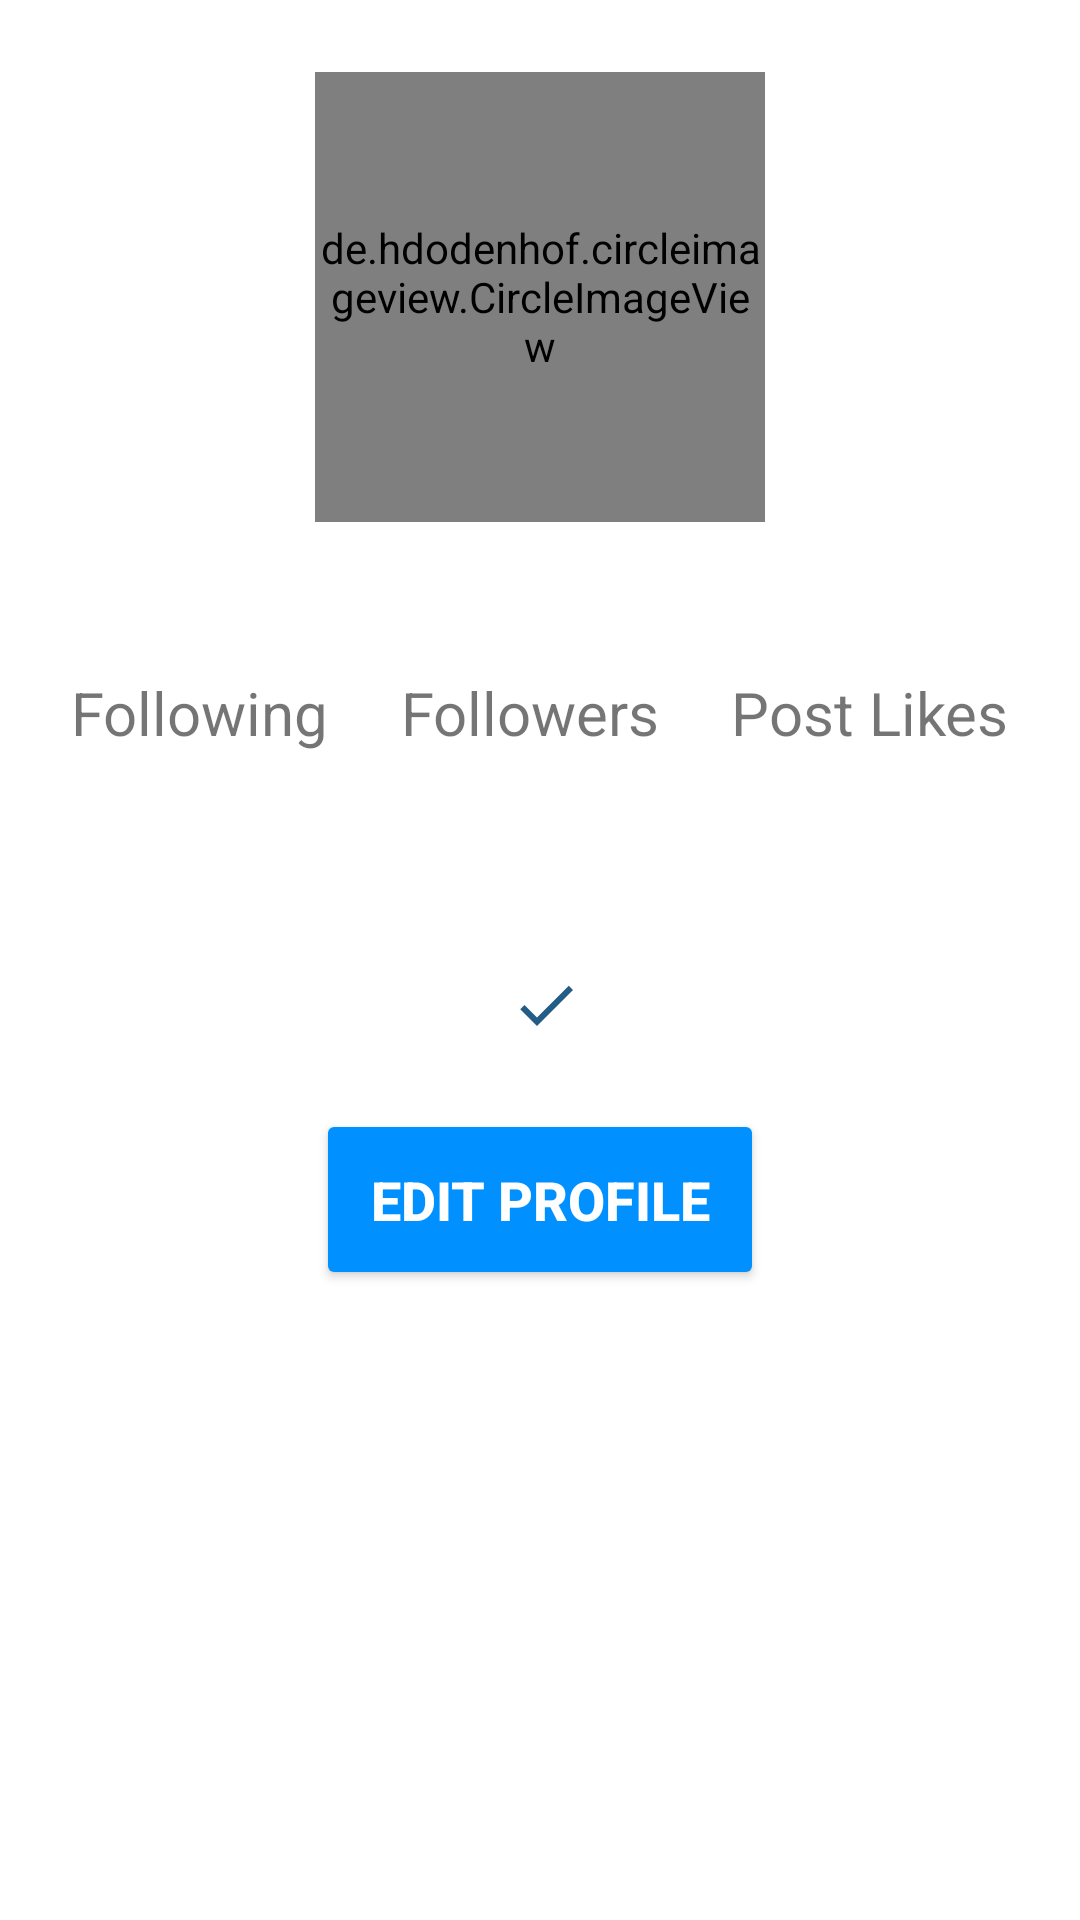

Write the Android layout XML for this screen, with the resource values it uses.
<!-- AndroidManifest.xml: application theme AppTheme.NoActionBar -->
<!-- res/layout/fragment_profile.xml -->
<?xml version="1.0" encoding="utf-8"?>
<layout xmlns:android="http://schemas.android.com/apk/res/android"
    xmlns:app="http://schemas.android.com/apk/res-auto"
    xmlns:tools="http://schemas.android.com/tools">

    <data>

    </data>

    <androidx.core.widget.NestedScrollView
        android:layout_width="match_parent"
        android:layout_height="match_parent">

        <androidx.constraintlayout.widget.ConstraintLayout
            android:layout_width="match_parent"
            android:layout_height="match_parent"
            android:orientation="vertical">

            <de.hdodenhof.circleimageview.CircleImageView
                android:id="@+id/avater"
                android:layout_width="@dimen/dimen_150"
                android:layout_height="@dimen/dimen_150"
                android:layout_marginTop="@dimen/dimen_24"
                app:layout_constraintLeft_toLeftOf="parent"
                app:layout_constraintRight_toRightOf="parent"
                app:layout_constraintTop_toTopOf="parent" />

            <androidx.appcompat.widget.AppCompatTextView
                android:id="@+id/following_val"
                android:layout_width="wrap_content"
                android:layout_height="wrap_content"
                android:textAppearance="?android:attr/textAppearanceLarge"
                android:textStyle="bold"
                app:layout_constraintBottom_toTopOf="@id/following"
                app:layout_constraintLeft_toLeftOf="@id/following"
                app:layout_constraintRight_toRightOf="@id/following"
                tools:text="1" />

            <androidx.appcompat.widget.AppCompatTextView
                android:id="@+id/following"
                android:layout_width="wrap_content"
                android:layout_height="wrap_content"
                android:layout_marginTop="@dimen/dimen_50"
                android:text="Following"
                android:textSize="@dimen/text_size_20"
                app:layout_constraintEnd_toStartOf="@+id/followers"
                app:layout_constraintHorizontal_bias="0.5"
                app:layout_constraintStart_toStartOf="parent"
                app:layout_constraintTop_toBottomOf="@id/avater" />

            <androidx.appcompat.widget.AppCompatTextView
                android:id="@+id/followers_val"
                android:layout_width="wrap_content"
                android:layout_height="wrap_content"
                android:textAppearance="?android:attr/textAppearanceLarge"
                android:textStyle="bold"
                app:layout_constraintBottom_toTopOf="@id/followers"
                app:layout_constraintLeft_toLeftOf="@id/followers"
                app:layout_constraintRight_toRightOf="@id/followers"
                tools:text="3" />

            <androidx.appcompat.widget.AppCompatTextView
                android:id="@+id/followers"
                android:layout_width="wrap_content"
                android:layout_height="wrap_content"
                android:text="Followers"
                android:textSize="@dimen/text_size_20"
                app:layout_constraintBottom_toBottomOf="@id/following"
                app:layout_constraintEnd_toStartOf="@+id/post_likes"
                app:layout_constraintHorizontal_bias="0.5"
                app:layout_constraintStart_toEndOf="@+id/following"
                app:layout_constraintTop_toTopOf="@id/following" />


            <androidx.appcompat.widget.AppCompatTextView
                android:id="@+id/post_likes_val"
                android:layout_width="wrap_content"
                android:layout_height="wrap_content"
                android:textAppearance="?android:attr/textAppearanceLarge"
                android:textStyle="bold"
                app:layout_constraintBottom_toTopOf="@id/post_likes"
                app:layout_constraintLeft_toLeftOf="@id/post_likes"
                app:layout_constraintRight_toRightOf="@id/post_likes"
                tools:text="16" />

            <androidx.appcompat.widget.AppCompatTextView
                android:id="@+id/post_likes"
                android:layout_width="wrap_content"
                android:layout_height="wrap_content"
                android:text="Post Likes"
                android:textSize="@dimen/text_size_20"
                app:layout_constraintBottom_toBottomOf="@id/following"
                app:layout_constraintEnd_toEndOf="parent"
                app:layout_constraintHorizontal_bias="0.5"
                app:layout_constraintStart_toEndOf="@+id/followers"
                app:layout_constraintTop_toTopOf="@id/following" />

            <androidx.appcompat.widget.AppCompatTextView
                android:id="@+id/user_name"
                android:layout_width="wrap_content"
                android:layout_height="wrap_content"
                android:layout_marginTop="@dimen/dimen_20"
                android:fontFamily="monospace"
                android:textAppearance="?android:attr/textAppearanceLarge"
                app:layout_constraintLeft_toLeftOf="parent"
                app:layout_constraintRight_toRightOf="parent"
                app:layout_constraintTop_toBottomOf="@id/following"
                tools:text="Tobi Oyelekan" />

            <androidx.appcompat.widget.AppCompatTextView
                android:id="@+id/status"
                android:layout_width="wrap_content"
                android:layout_height="wrap_content"
                android:layout_marginTop="@dimen/dimen_20"
                android:drawableRight="@drawable/ic_check_black_24dp"
                android:drawablePadding="@dimen/dimen_4"
                android:textAppearance="?android:attr/textAppearanceLarge"
                app:layout_constraintLeft_toLeftOf="parent"
                app:layout_constraintRight_toRightOf="parent"
                app:layout_constraintTop_toBottomOf="@id/user_name"
                tools:text="verified" />

            <Button
                android:id="@+id/edit_profile_btn"
                style="background_style"
                android:layout_width="wrap_content"
                android:layout_height="wrap_content"
                android:layout_marginTop="@dimen/dimen_20"
                android:backgroundTint="@color/color_blue_btn"
                android:padding="@dimen/dimen_18"
                android:text="@string/edit_profile"
                android:textColor="@android:color/white"
                android:textSize="@dimen/text_size_18"
                android:textStyle="bold"
                app:layout_constraintLeft_toLeftOf="parent"
                app:layout_constraintRight_toRightOf="parent"
                app:layout_constraintTop_toBottomOf="@id/status" />

            <androidx.recyclerview.widget.RecyclerView
                android:id="@+id/post_rc"
                android:layout_width="match_parent"
                android:layout_height="wrap_content"
                android:layout_marginTop="@dimen/dimen_18"
                android:layout_marginBottom="@dimen/dimen_16"
                android:orientation="horizontal"
                app:layoutManager="androidx.recyclerview.widget.LinearLayoutManager"
                app:layout_constraintBottom_toBottomOf="parent"
                app:layout_constraintLeft_toLeftOf="parent"
                app:layout_constraintRight_toRightOf="parent"
                app:layout_constraintTop_toBottomOf="@id/edit_profile_btn"
                tools:listitem="@layout/post_media_item" />

        </androidx.constraintlayout.widget.ConstraintLayout>


    </androidx.core.widget.NestedScrollView>

</layout>
<!-- res/layout/post_media_item.xml (included above) -->
<?xml version="1.0" encoding="utf-8"?>
<LinearLayout xmlns:android="http://schemas.android.com/apk/res/android"
    style="@style/background_style"
    android:layout_width="@dimen/dimen_150"
    android:layout_height="wrap_content"
    android:layout_margin="@dimen/dimen_12"
    android:orientation="vertical">

    <androidx.appcompat.widget.AppCompatImageView
        android:id="@+id/image"
        android:layout_width="match_parent"
        android:layout_height="200dp"
        android:background="@drawable/glide_placeholder"
        android:scaleType="centerCrop" />

</LinearLayout>
<!-- resources referenced by this layout -->
<resources>
  <color name="color_blue_btn">#0090FF</color>
  <dimen name="dimen_12">12dp</dimen>
  <dimen name="dimen_150">150dp</dimen>
  <dimen name="dimen_16">16dp</dimen>
  <dimen name="dimen_18">18dp</dimen>
  <dimen name="dimen_20">20dp</dimen>
  <dimen name="dimen_24">24dp</dimen>
  <dimen name="dimen_4">4dp</dimen>
  <dimen name="dimen_50">50dp</dimen>
  <dimen name="text_size_18">18sp</dimen>
  <dimen name="text_size_20">20sp</dimen>
  <!-- drawable glide_placeholder (drawable) -->
  <?xml version="1.0" encoding="utf-8"?>
  <selector xmlns:android="http://schemas.android.com/apk/res/android">
  
      <item>
          <shape android:shape="rectangle">
              <solid android:color="#B9D1CD" />
          </shape>
      </item>
  </selector>
  <!-- drawable ic_check_black_24dp (drawable) -->
  <vector xmlns:android="http://schemas.android.com/apk/res/android"
      android:width="24dp"
      android:height="24dp"
      android:tint="#235D85"
      android:viewportWidth="24.0"
      android:viewportHeight="24.0">
      <path
          android:fillColor="#FF000000"
          android:pathData="M9,16.17L4.83,12l-1.42,1.41L9,19 21,7l-1.41,-1.41z" />
  </vector>
  <string name="edit_profile">Edit Profile</string>
  <style name="background_style">
          <item name="android:color">@color/color_blue_btn</item>
          <item name="android:background">?android:attr/selectableItemBackground</item>
      </style>
  <style name="AppTheme.NoActionBar">
          <item name="windowActionBar">false</item>
          <item name="windowNoTitle">true</item>
      </style>
</resources>
